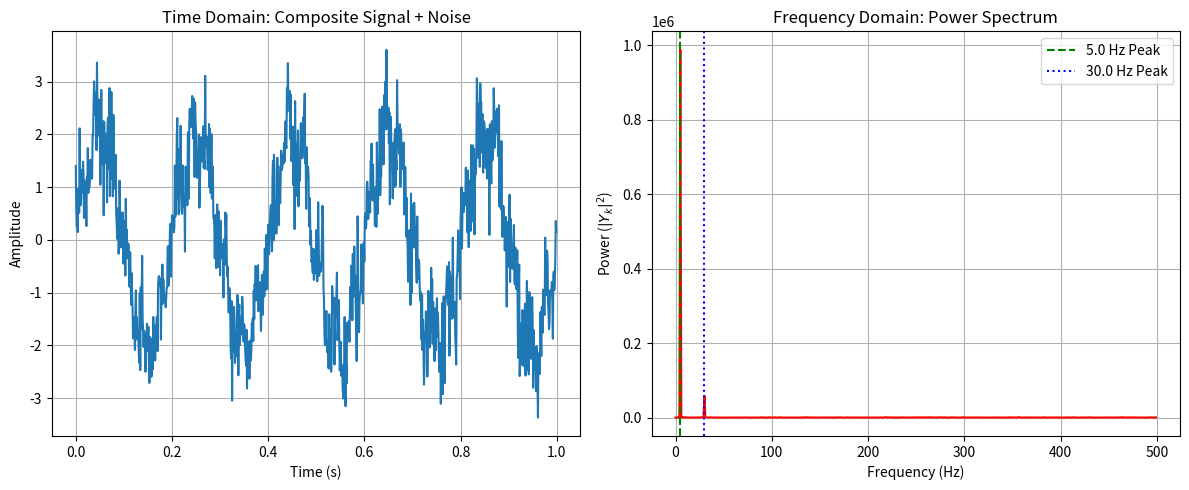

This chart was generated by the following Python code: (Note: this script raises an exception after producing the figure.)

import numpy as np
import matplotlib.pyplot as plt
from scipy.fft import fft, fftfreq, ifft

# ==========================================================
# Chapter 15 Codebook: Fourier Analysis & The FFT
# Project 1: Spectral Analysis (Frequency Decomposition)
# ==========================================================

# ==========================================================
# 1. Setup Parameters and Generate Composite Signal
# ==========================================================

# Sampling parameters
FS = 1000       # Sampling rate (Hz) (must be > 2 * max_freq)
T_DURATION = 1.0  # Duration of the signal (seconds)
N = int(FS * T_DURATION) # Total number of data points (ideally a power of 2)

# Define the two sine wave components
F1 = 5.0        # Frequency 1 (Hz)
F2 = 30.0       # Frequency 2 (Hz)
A1 = 2.0        # Amplitude 1
A2 = 0.5        # Amplitude 2

# Time array
time = np.linspace(0, T_DURATION, N, endpoint=False)

# Generate the signal
signal = A1 * np.sin(2.0 * np.pi * F1 * time) + \
         A2 * np.sin(2.0 * np.pi * F2 * time)

# Add random noise for realism
NOISE_STD = 0.5
noise = NOISE_STD * np.random.randn(N)
signal_noisy = signal + noise

# ==========================================================
# 2. Compute FFT and Power Spectrum
# ==========================================================

# 1. Compute the FFT (returns complex coefficients Y_k)
Y = fft(signal_noisy)

# 2. Map the frequency indices to physical frequencies (f_k)
f_k = fftfreq(N, 1/FS)

# 3. Calculate the Power Spectrum (P_k = |Y_k|²)
# We only plot the positive frequency side (the spectrum is symmetric)
power_spectrum = np.abs(Y)**2
positive_f_mask = f_k >= 0

# ==========================================================
# 3. Visualization and Analysis
# ==========================================================

fig, ax = plt.subplots(1, 2, figsize=(12, 5))

# --- Plot 1: Time Domain Signal ---
ax[0].plot(time, signal_noisy)
ax[0].set_title("Time Domain: Composite Signal + Noise")
ax[0].set_xlabel("Time (s)")
ax[0].set_ylabel("Amplitude")
ax[0].grid(True)

# --- Plot 2: Frequency Domain (Power Spectrum) ---
ax[1].plot(f_k[positive_f_mask], power_spectrum[positive_f_mask], 'r-')
ax[1].set_title("Frequency Domain: Power Spectrum")
ax[1].set_xlabel("Frequency (Hz)")
ax[1].set_ylabel("Power ($|Y_k|^2$)")
ax[1].grid(True)

# Highlight the expected peaks
ax[1].axvline(F1, color='g', linestyle='--', label=f"{F1} Hz Peak")
ax[1].axvline(F2, color='b', linestyle=':', label=f"{F2} Hz Peak")
ax[1].legend()

plt.tight_layout()
plt.show()

# ==========================================================
# 4. Analysis Output
# ==========================================================

# Find the peak frequencies for verification
# Exclude the DC component (k=0) and small frequencies to ignore the noise floor
peak_indices = np.argsort(power_spectrum[positive_f_mask])[::-1]
f_peaks_found = f_k[positive_f_mask][peak_indices[:2]]

print("\n--- Spectral Analysis Summary ---")
print(f"Sampling Rate (Fs): {FS} Hz")
print(f"Nyquist Frequency (Fs/2): {FS/2.0} Hz")
print(f"Target Frequencies: {F1} Hz and {F2} Hz")
print(f"Top 2 Frequencies Found in Spectrum: {np.sort(f_peaks_found):.1f} Hz")
print("\nConclusion: The FFT successfully decomposed the composite signal, isolating the two \nfundamental frequencies as the dominant peaks in the Power Spectrum.")
